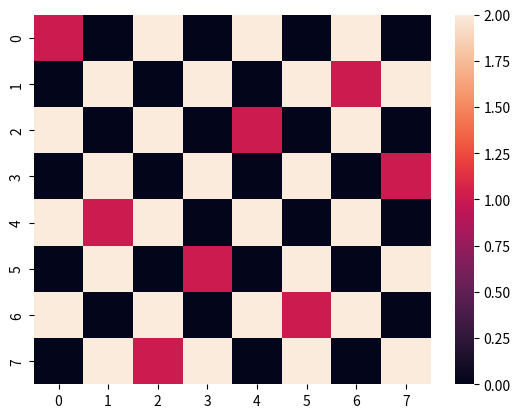

Here is the Python script that generated this plot:
import numpy as np
import copy
import seaborn as sns
import matplotlib.pyplot as plt
import random
import string

##Define empty grid 
N = 8
grid = np.zeros([N, N], dtype=int)
grid = grid.tolist()


# Is it possible to place a queen into x, y ?
# Output : return True #if and only if every check clears after checking row column and diagonals
def isPossible(queens, x, y):
    for i, j in queens:
        if i == x or y == j or abs(x - i) == abs(y - j):
            return False
    return True


# Place 8 queens into grid. Go through each square
def solve(grid):
    # Your code here
    res = {"placements": []}
    loc = [(i, j) for j in range(len(grid[0])) for i in range(len(grid))]

    def placeQueens(queens):
        if len(queens) == 8:
            res["placements"] = [x for x in queens]
            return True
        next_queens = [(i, j) for i, j in loc if isPossible(queens, i, j)]
        # random.shuffle(next_queens)   # solution depends on the order of the next_queens
        for queen in next_queens:
            queens.append(queen)
            if placeQueens(queens):
                return True
            queens.pop()

    placeQueens([])
    for qi, qj in res["placements"]:
        grid[qi][qj] = 1
    return grid


# Plotting the solution on chess board
def plot(grid):
    copy_grid = copy.deepcopy(grid)
    for i, row in enumerate(copy_grid):
        for j, val in enumerate(row):
            if (i + j) % 2 == 0 and val != 1:
                copy_grid[i][j] = 2

    sns.heatmap(copy_grid)
    plt.show()


# Your code here (Hint: make use of sns heatmap)


if __name__ == '__main__':
    Solution = solve(copy.deepcopy(grid))  # get the solution
    print(np.matrix(Solution))  # Print the solution
    plot(Solution)
